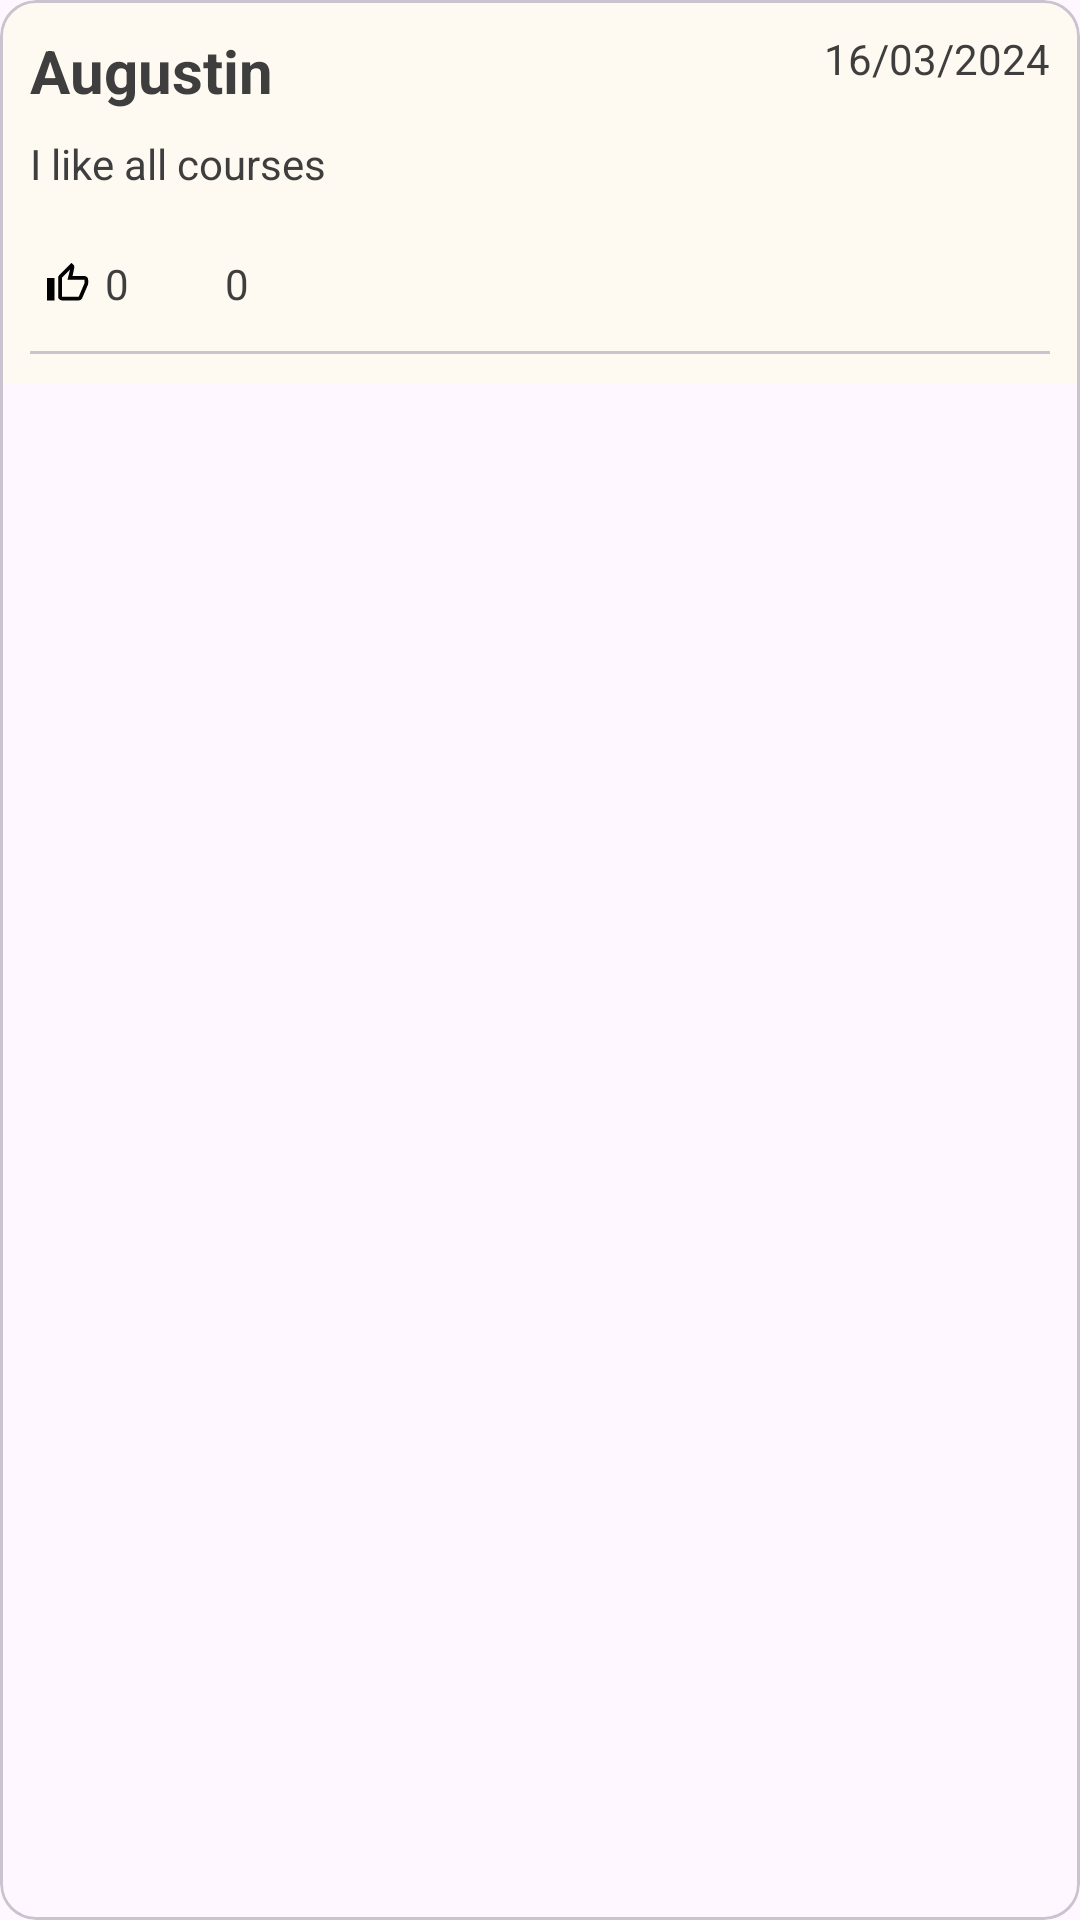

Produce the Android XML layout that renders to this screen, including the resource entries it uses.
<!-- AndroidManifest.xml: application theme Theme.ConnecTue -->
<!-- res/layout/course_question_row.xml -->
<?xml version="1.0" encoding="utf-8"?>
<com.google.android.material.card.MaterialCardView xmlns:android="http://schemas.android.com/apk/res/android"
    xmlns:app="http://schemas.android.com/apk/res-auto"
    android:layout_width="match_parent"
    android:layout_height="wrap_content"
    android:layout_margin="10dp"
    >


    <RelativeLayout
        android:layout_width="match_parent"
        android:layout_height="wrap_content"
        app:layout_constraintTop_toTopOf="parent"
        style="@style/background"
        android:padding="10dp">

        <RelativeLayout
            android:id="@+id/rounded"
            android:layout_width="match_parent"
            android:layout_height="wrap_content">

            <TextView
                android:id="@+id/questionerName"
                android:layout_width="wrap_content"
                android:layout_height="wrap_content"
                android:text="Augustin"
                style="@style/textColor"
                android:textSize="20dp"
                android:textStyle="bold" />

            <TextView
                android:id="@+id/questionDate"
                android:layout_width="wrap_content"
                android:layout_height="wrap_content"
                android:layout_alignParentEnd="true"
                android:text="16/03/2024"
                style="@style/textColor"/>

        </RelativeLayout>

        <LinearLayout
            android:layout_below="@+id/rounded"
            android:id="@+id/content"
            android:layout_width="match_parent"
            android:layout_height="35dp"
            android:gravity="center_vertical"
            android:orientation="vertical">

            <TextView
                android:id="@+id/question"
                android:layout_width="wrap_content"
                android:layout_height="wrap_content"
                android:text="I like all courses"
                style="@style/textColor"/>

        </LinearLayout>

        <LinearLayout
            android:layout_below="@+id/content"
            android:id="@+id/visible"
            android:layout_width="match_parent"
            android:layout_height="wrap_content"
            android:orientation="horizontal"
            >

            <ImageButton
                style="@style/imageColor"
                android:id="@+id/questionLike"
                android:layout_width="25dp"
                android:layout_height="45dp"
                android:background="@null"
                android:contentDescription="Like"
                app:srcCompat="@drawable/like_icon" />

            <TextView
                android:layout_gravity="center"
                android:id="@+id/questionLikeNum"
                android:layout_width="wrap_content"
                android:layout_height="wrap_content"
                android:inputType="number"
                style="@style/textColor"
                android:text="0">

            </TextView>

            <ImageButton
                style="@style/imageColor"
                android:id="@+id/replyQuestionBtn"
                android:layout_width="25dp"
                android:layout_height="45dp"
                android:layout_marginLeft="7dp"
                android:background="@null"
                android:contentDescription="Reply"
                app:srcCompat="@drawable/comment_icon" />

            <TextView
                android:layout_gravity="center"
                android:id="@+id/replyQuestionNum"
                android:layout_width="wrap_content"
                android:layout_height="wrap_content"
                android:inputType="number"
                style="@style/textColor"
                android:text="0" />





        </LinearLayout>
        <com.google.android.material.divider.MaterialDivider
            android:layout_below="@id/visible"
            android:layout_width="match_parent"
            android:layout_height="wrap_content"/>



    </RelativeLayout>
</com.google.android.material.card.MaterialCardView>
<!-- resources referenced by this layout -->
<resources>
  <!-- drawable like_icon (drawable) -->
  <vector xmlns:android="http://schemas.android.com/apk/res/android" android:height="15dp" android:tint="#000000" android:viewportHeight="24" android:viewportWidth="24" android:width="15dp">
        
      <path android:fillColor="@android:color/white" android:pathData="M9,21h9c0.83,0 1.54,-0.5 1.84,-1.22l3.02,-7.05c0.09,-0.23 0.14,-0.47 0.14,-0.73v-2c0,-1.1 -0.9,-2 -2,-2h-6.31l0.95,-4.57 0.03,-0.32c0,-0.41 -0.17,-0.79 -0.44,-1.06L14.17,1 7.58,7.59C7.22,7.95 7,8.45 7,9v10c0,1.1 0.9,2 2,2zM9,9l4.34,-4.34L12,10h9v2l-3,7H9V9zM1,9h4v12H1z"/>
      
  </vector>
  <style name="background"><item name="android:background">#FFFAF1</item></style>
  <style name="imageColor">
  
      </style>
  <style name="textColor">
          <item name="android:textColor">#3E3E3E</item>
      </style>
  <style name="Theme.ConnecTue" parent="Base.Theme.ConnecTue">
      </style>
  <style name="Base.Theme.ConnecTue" parent="Theme.Material3.DayNight.NoActionBar">
          
          <item name="android:textColorPrimary">@color/Design4</item>
          <item name="colorSecondary">@color/Design2</item>
          <item name="colorPrimary">@color/Design4</item>
          <item name="colorOnPrimary">@color/Design2</item>
      </style>
  <color name="Design4" rgb="D93814" r="216" g="55" b="19">#D93814</color>
  <color name="Design2" rgb="F2F0EB" r="242" g="239" b="234">#F2F0EB</color>
</resources>
